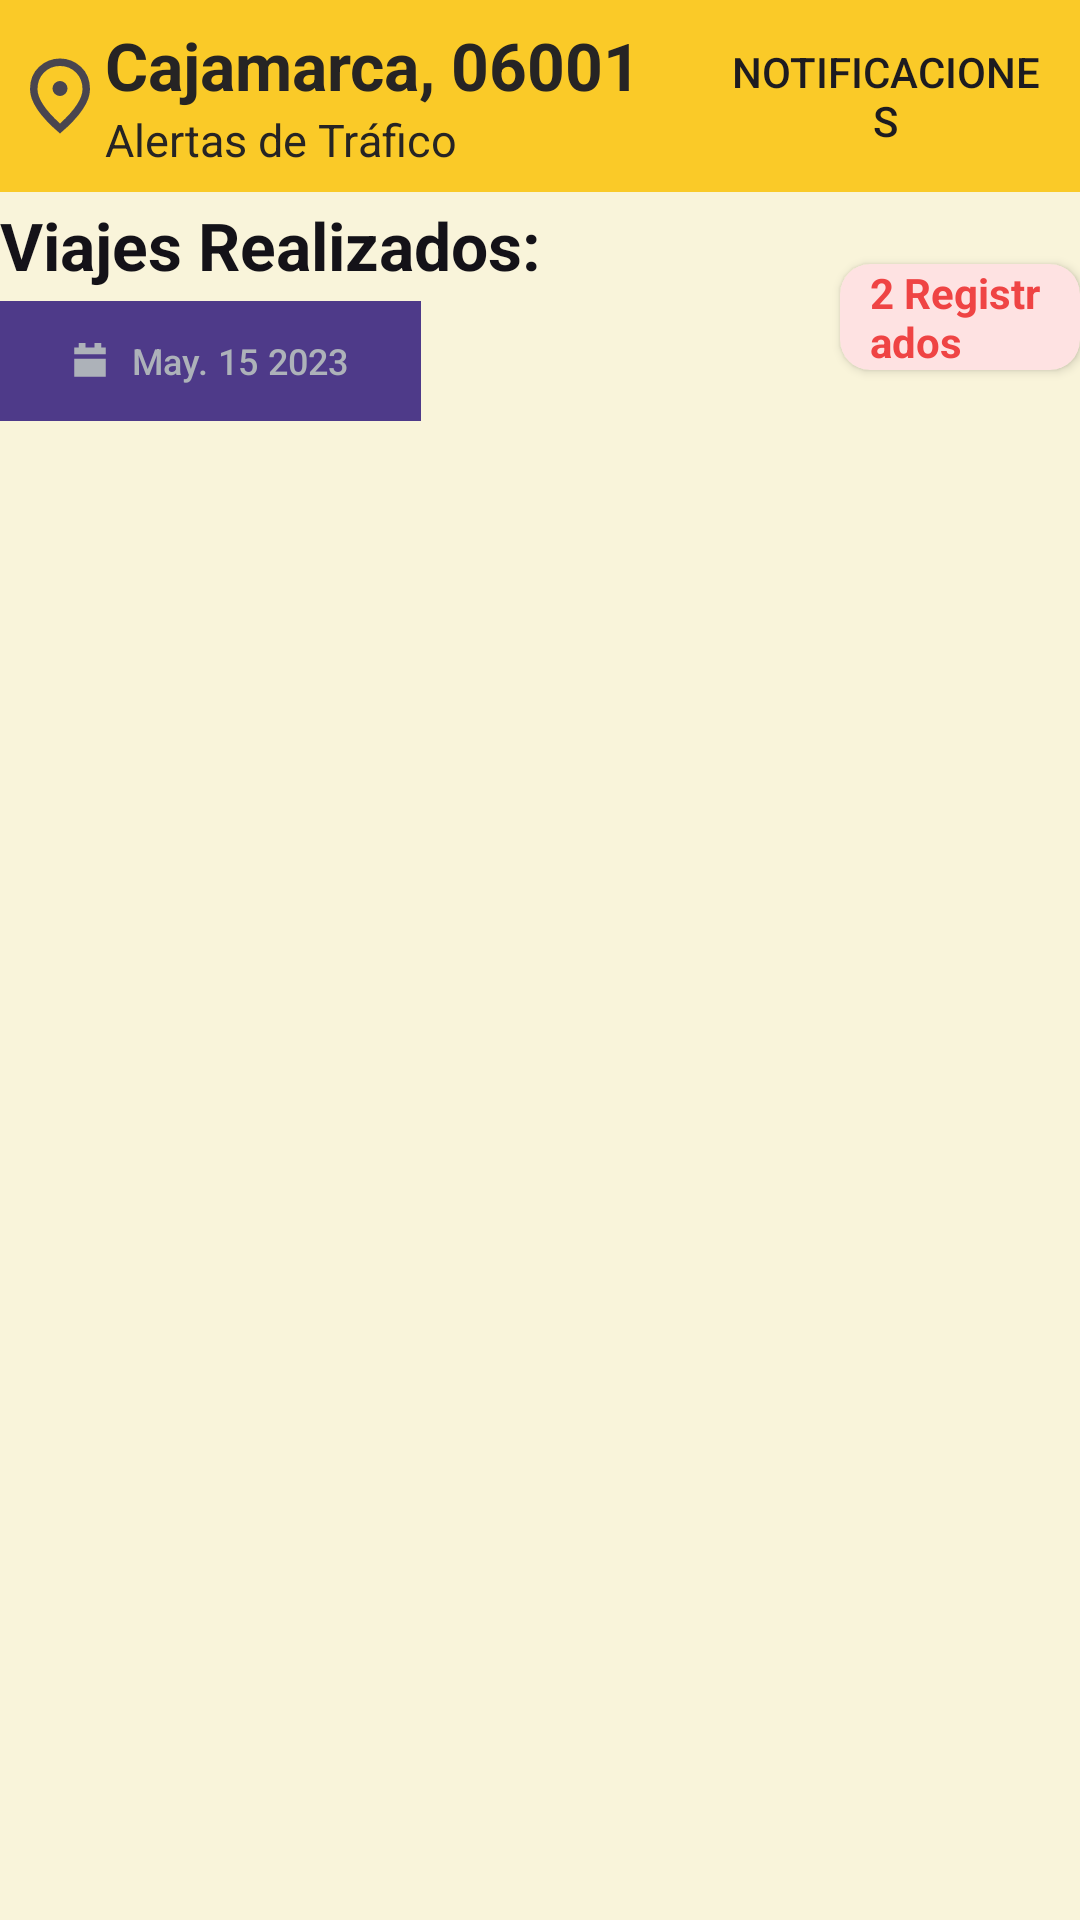

Write the Android layout XML for this screen, with the resource values it uses.
<!-- AndroidManifest.xml: application theme Theme.ProjectQapacApp -->
<!-- res/layout/fragment_history.xml -->
<?xml version="1.0" encoding="utf-8"?>
<androidx.constraintlayout.widget.ConstraintLayout xmlns:android="http://schemas.android.com/apk/res/android"
    xmlns:app="http://schemas.android.com/apk/res-auto"
    android:background="?attr/background"
    xmlns:tools="http://schemas.android.com/tools"
    android:layout_width="match_parent"
    android:layout_height="match_parent"
    tools:context=".fragments.main.HistoryFragment">

     <LinearLayout
         android:id="@+id/llAlertsHeader"
         android:gravity="center"
         app:layout_constraintTop_toTopOf="parent"
         app:layout_constraintStart_toStartOf="parent"
         app:layout_constraintEnd_toEndOf="parent"
         android:background="@color/yellow"
         android:orientation="horizontal"
         android:layout_width="match_parent"
         android:layout_height="wrap_content">

         <ImageView
             android:layout_marginStart="5dp"
             android:src="@drawable/location"
             android:layout_width="30dp"
             android:layout_height="match_parent"/>
        <LinearLayout
            android:layout_width="wrap_content"
            android:layout_height="wrap_content"
            android:orientation="vertical">
            <TextView
                style="@style/headingOne"
                android:layout_width="match_parent"
                android:layout_height="match_parent"
                android:text="Cajamarca, 06001"
                android:textColor="?attr/colorSurface"
                app:layout_constraintStart_toStartOf="parent"
                app:layout_constraintTop_toTopOf="parent" />
            <TextView
                style="@style/txtSubtitles"
                android:layout_width="match_parent"
                android:layout_height="match_parent"
                android:textAlignment="textStart"
                android:text="@string/txtSubtitleAlerts"
                android:textColor="?attr/colorSurface"
                app:layout_constraintStart_toStartOf="parent"
                app:layout_constraintTop_toTopOf="parent" />
        </LinearLayout>

         <androidx.appcompat.widget.Toolbar
             android:layout_height="wrap_content"
             android:layout_width="match_parent"
             app:menu="@menu/configuration_menu"/>

     </LinearLayout>
    <LinearLayout
        android:gravity="center"
        android:id="@+id/txtHistory"
        android:layout_marginTop="3dp"

        app:layout_constraintTop_toBottomOf="@id/llAlertsHeader"
        android:orientation="horizontal"
        android:layout_width="match_parent"
        android:layout_height="wrap_content">
        <LinearLayout
            android:orientation="vertical"

            android:layout_width="wrap_content"
            android:layout_height="wrap_content">
            <TextView
                android:layout_width="270dp"
                android:layout_height="wrap_content"
                style="@style/headingOne"
                android:text="@string/txtHistoryRoutes" />

            <com.google.android.material.button.MaterialButton
                android:id="@+id/btn"
                app:layout_constraintStart_toStartOf="parent"
                app:layout_constraintEnd_toEndOf="parent"
                android:textSize="12dp"
                app:cornerRadius="0dp"
                app:iconSize="12dp"
                android:text="May. 15 2023"
                app:icon="@drawable/icon_calendar"
                android:layout_width="wrap_content"
                android:layout_height="wrap_content"/>


        </LinearLayout>

        <androidx.cardview.widget.CardView
            android:gravity="center"
            android:backgroundTint="@color/pink"
            app:cardCornerRadius="10dp"
            style="@style/CardTextstates">

            <TextView
                android:id="@+id/tvTrips"
                android:textColor="@color/red"
                android:textStyle="bold"
                android:layout_marginHorizontal="10dp"
                android:layout_width="wrap_content"
                android:layout_height="wrap_content"
                android:text="@string/test_txt_trips_register"/>
        </androidx.cardview.widget.CardView>
    </LinearLayout>
    <androidx.recyclerview.widget.RecyclerView
        app:layout_constraintTop_toBottomOf="@+id/txtHistory"
        android:layout_width="match_parent"
        app:layout_constraintBottom_toBottomOf="parent"
        android:layout_height="0dp"/>

</androidx.constraintlayout.widget.ConstraintLayout>
<!-- resources referenced by this layout -->
<resources>
  <color name="pink">#FEE2E2</color>
  <color name="red">#EF4444</color>
  <color name="yellow">#FACA28</color>
  <!-- drawable icon_calendar (drawable) -->
  <vector xmlns:android="http://schemas.android.com/apk/res/android"
      android:width="800dp"
      android:height="800dp"
      android:viewportWidth="16"
      android:viewportHeight="16">
    <path
        android:pathData="M6,0H3V2H1V5H15V2H13V0H10V2H6V0Z"
        android:fillColor="#ffd500"/>
    <path
        android:pathData="M15,7H1V15H15V7Z"
        android:fillColor="#ffd500"/>
  </vector>
  <string name="test_txt_trips_register">2 Registrados</string>
  <string name="txtHistoryRoutes">Viajes Realizados: </string>
  <string name="txtSubtitleAlerts">Alertas de Tráfico</string>
  <style name="CardTextstates">
          <item name="android:textColor">@color/darkGray</item>
          <item name="android:textSize">10dp</item>
          <item name="android:layout_marginStart">10dp</item>
          <item name="android:layout_marginVertical">5dp</item>
          <item name="android:padding">50dp</item>
          <item name="android:backgroundTint">@color/lightGray</item>
          <item name="android:layout_width">wrap_content</item>
          <item name="android:layout_height">wrap_content</item>
      </style>
  <style name="headingOne">
          <item name="android:textSize">22sp</item>
          <item name="android:textStyle">bold</item>
          <item name="android:textColor">?attr/colorOnSurface</item>
      </style>
  <style name="txtSubtitles">
          <item name="android:textAlignment">textEnd</item>
          <item name="android:textSize">15dp</item>
          <item name="android:textColor">?attr/colorOnSurface</item>
      </style>
  <style name="Theme.ProjectQapacApp" parent="Base.Theme.ProjectQapacApp" />
  <color name="black">#141218</color>
  <color name="darkGray">#666666</color>
  <color name="lightGray">#adadad</color>
  <style name="Base.Theme.ProjectQapacApp" parent="Theme.Material3.DayNight.NoActionBar">
          <item name="colorSurface">@color/black</item>
          <item name="colorOnSurface">@color/lightGray</item>
          <item name="backgroundTint">@color/cream</item>
          <item name="background">@color/cream</item>
          <item name="backgroundColor">@color/cream</item>
          <item name="materialButtonStyle">@style/AppButton1</item>
          <item name="editTextStyle">@style/EditText1</item>
      </style>
  <color name="cream">#F9F4DA</color>
  <style name="AppButton1" parent="Widget.Material3.Button">
          <item name="backgroundTint">@color/purple</item>
          <item name="background">@drawable/bg_rounded_all</item>
      </style>
  <style name="EditText1" parent="Widget.AppCompat.EditText">
          <item name="android:background">@drawable/bg_rounded_all</item>
          <item name="backgroundTint">@color/white</item>
          <item name="textFillColor">@color/black</item>
          <item name="android:textColorHint">@color/darkGray</item>
          <item name="android:paddingLeft">10dp</item>
          <item name="android:textSize">15sp</item>
          <item name="android:drawablePadding">5dp</item>
      </style>
  <color name="purple">#4E3A89</color>
  <!-- drawable bg_rounded_all (drawable) -->
  <?xml version="1.0" encoding="utf-8"?>
  <selector xmlns:android="http://schemas.android.com/apk/res/android">
      <item>
          <shape android:shape="rectangle">
              <corners
                  android:radius="10dp"/>
          </shape>
      </item>
  </selector>
  <color name="white">#FDF7FF</color>
</resources>
